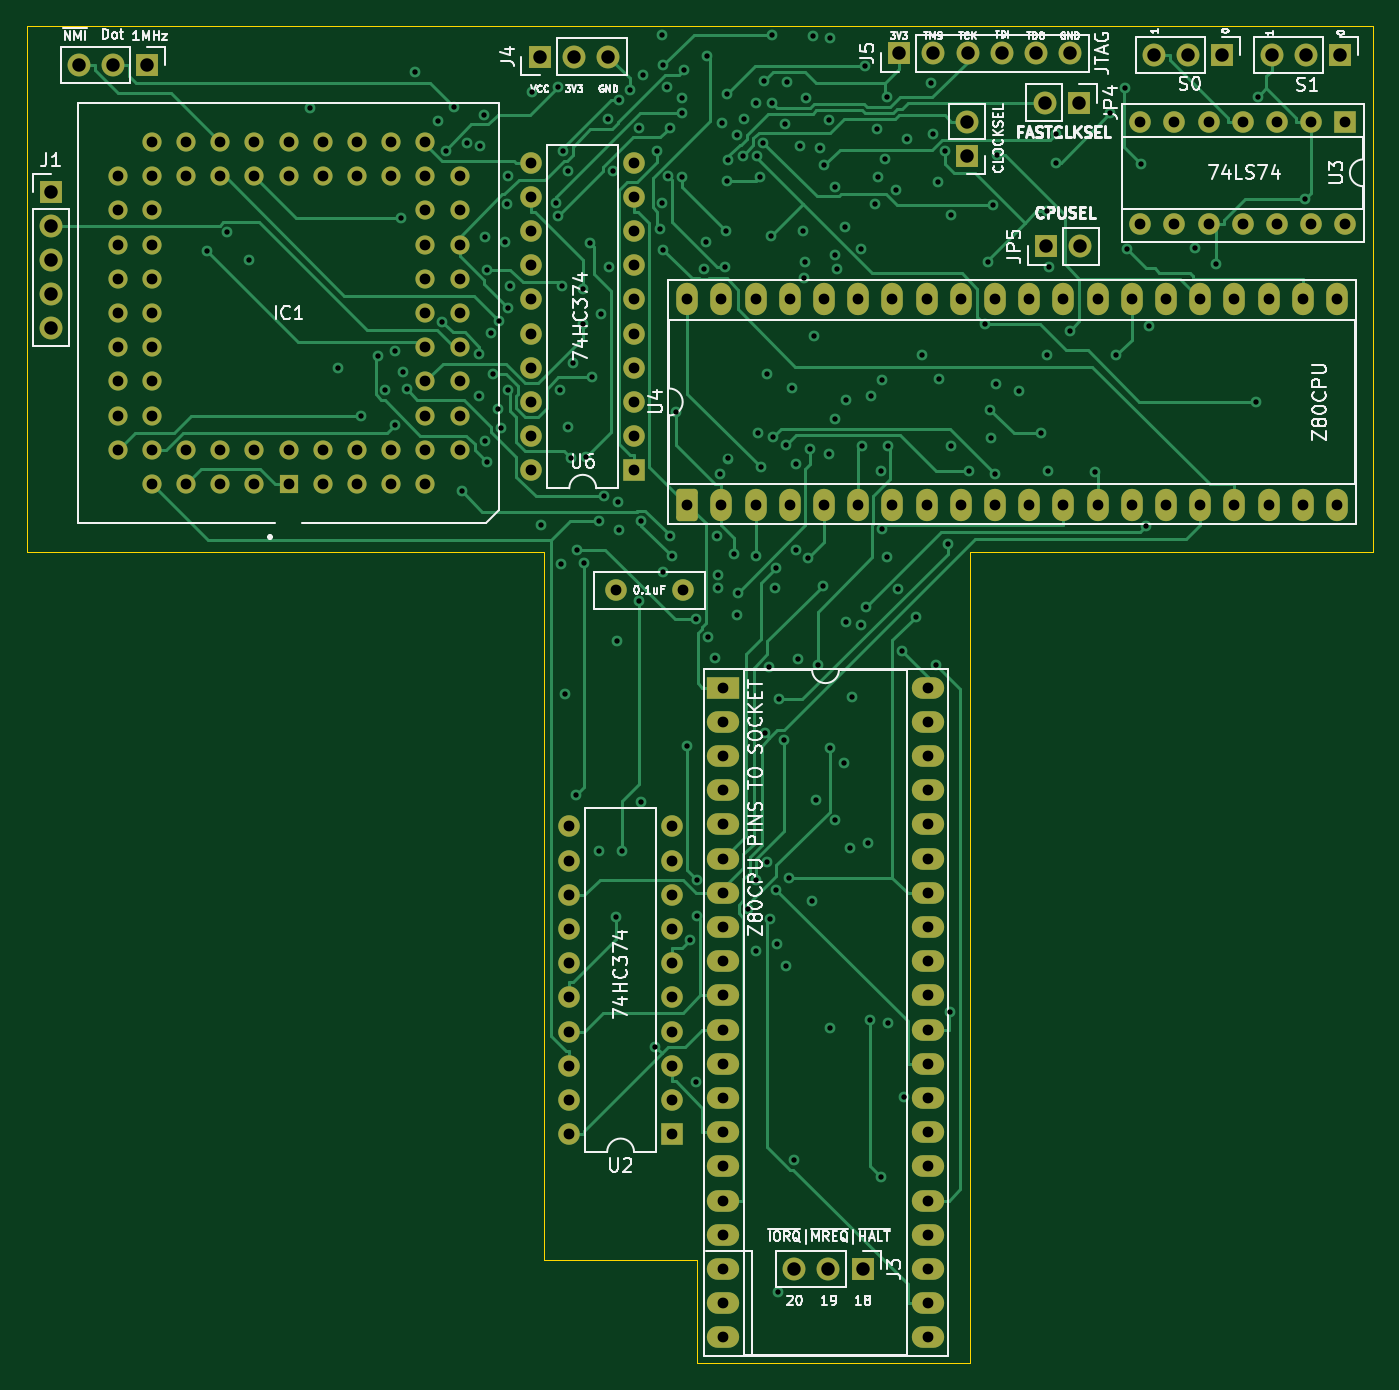
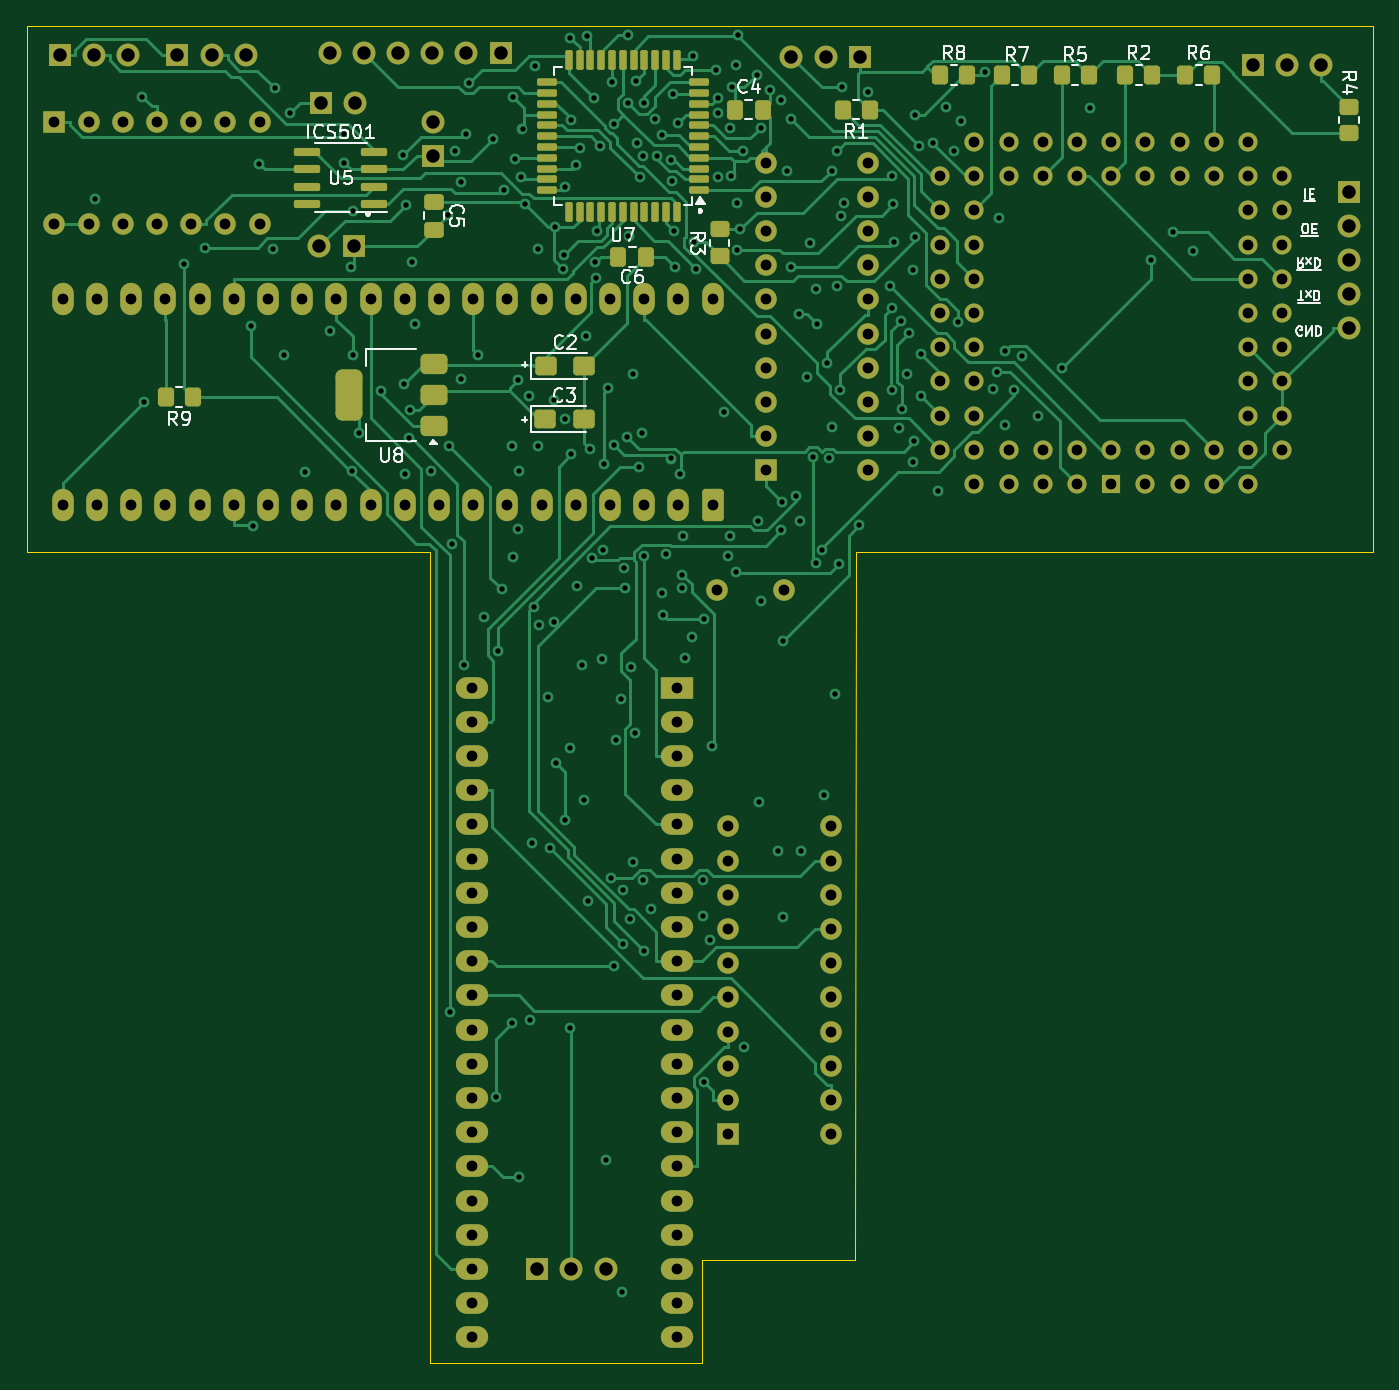
Circuit board: 11 layer files. Board 100.0 x 99.3 mm.
- bottom_copper: z80-dot-gal-B_Cu.gbl (66557 bytes)
- bottom_mask: z80-dot-gal-B_Mask.gbs (11379 bytes)
- paste: z80-dot-gal-B_Paste.gbp (4637 bytes)
- bottom_silk: z80-dot-gal-B_Silkscreen.gbo (45124 bytes)
- outline: z80-dot-gal-Edge_Cuts.gm1 (985 bytes)
- top_copper: z80-dot-gal-F_Cu.gtl (49483 bytes)
- top_mask: z80-dot-gal-F_Mask.gts (7738 bytes)
- paste: z80-dot-gal-F_Paste.gtp (451 bytes)
- top_silk: z80-dot-gal-F_Silkscreen.gto (88805 bytes)
- drill: z80-dot-gal-NPTH.drl (269 bytes)
- drill: z80-dot-gal-PTH.drl (8744 bytes)

=== bottom_copper: z80-dot-gal-B_Cu.gbl (66557 bytes, source omitted) ===
=== bottom_mask: z80-dot-gal-B_Mask.gbs (11379 bytes, source omitted) ===
=== paste: z80-dot-gal-B_Paste.gbp ===
%TF.GenerationSoftware,KiCad,Pcbnew,9.0.7*%
%TF.CreationDate,2026-02-09T22:59:06+01:00*%
%TF.ProjectId,z80-dot-gal,7a38302d-646f-4742-9d67-616c2e6b6963,4*%
%TF.SameCoordinates,Original*%
%TF.FileFunction,Paste,Bot*%
%TF.FilePolarity,Positive*%
%FSLAX46Y46*%
G04 Gerber Fmt 4.6, Leading zero omitted, Abs format (unit mm)*
G04 Created by KiCad (PCBNEW 9.0.7) date 2026-02-09 22:59:06*
%MOMM*%
%LPD*%
G01*
G04 APERTURE LIST*
G04 Aperture macros list*
%AMRoundRect*
0 Rectangle with rounded corners*
0 $1 Rounding radius*
0 $2 $3 $4 $5 $6 $7 $8 $9 X,Y pos of 4 corners*
0 Add a 4 corners polygon primitive as box body*
4,1,4,$2,$3,$4,$5,$6,$7,$8,$9,$2,$3,0*
0 Add four circle primitives for the rounded corners*
1,1,$1+$1,$2,$3*
1,1,$1+$1,$4,$5*
1,1,$1+$1,$6,$7*
1,1,$1+$1,$8,$9*
0 Add four rect primitives between the rounded corners*
20,1,$1+$1,$2,$3,$4,$5,0*
20,1,$1+$1,$4,$5,$6,$7,0*
20,1,$1+$1,$6,$7,$8,$9,0*
20,1,$1+$1,$8,$9,$2,$3,0*%
G04 Aperture macros list end*
%ADD10RoundRect,0.250000X-0.475000X0.337500X-0.475000X-0.337500X0.475000X-0.337500X0.475000X0.337500X0*%
%ADD11RoundRect,0.250000X-0.350000X-0.450000X0.350000X-0.450000X0.350000X0.450000X-0.350000X0.450000X0*%
%ADD12RoundRect,0.250000X0.337500X0.475000X-0.337500X0.475000X-0.337500X-0.475000X0.337500X-0.475000X0*%
%ADD13RoundRect,0.250000X0.545000X0.445000X-0.545000X0.445000X-0.545000X-0.445000X0.545000X-0.445000X0*%
%ADD14RoundRect,0.250000X0.350000X0.450000X-0.350000X0.450000X-0.350000X-0.450000X0.350000X-0.450000X0*%
%ADD15RoundRect,0.137500X-0.600000X-0.137500X0.600000X-0.137500X0.600000X0.137500X-0.600000X0.137500X0*%
%ADD16RoundRect,0.137500X-0.137500X-0.600000X0.137500X-0.600000X0.137500X0.600000X-0.137500X0.600000X0*%
%ADD17RoundRect,0.250000X0.450000X-0.350000X0.450000X0.350000X-0.450000X0.350000X-0.450000X-0.350000X0*%
%ADD18RoundRect,0.150000X-0.825000X-0.150000X0.825000X-0.150000X0.825000X0.150000X-0.825000X0.150000X0*%
%ADD19RoundRect,0.375000X-0.625000X-0.375000X0.625000X-0.375000X0.625000X0.375000X-0.625000X0.375000X0*%
%ADD20RoundRect,0.500000X-0.500000X-1.400000X0.500000X-1.400000X0.500000X1.400000X-0.500000X1.400000X0*%
G04 APERTURE END LIST*
D10*
%TO.C,C5*%
X145674000Y-45825500D03*
X145674000Y-47900500D03*
%TD*%
D11*
%TO.C,R7*%
X101489000Y-36449000D03*
X103489000Y-36449000D03*
%TD*%
D12*
%TO.C,C6*%
X131974500Y-49911000D03*
X129899500Y-49911000D03*
%TD*%
D11*
%TO.C,R5*%
X97044000Y-36449000D03*
X99044000Y-36449000D03*
%TD*%
D13*
%TO.C,C3*%
X137414000Y-61976000D03*
X134534000Y-61976000D03*
%TD*%
D14*
%TO.C,R6*%
X89884000Y-36449000D03*
X87884000Y-36449000D03*
%TD*%
D11*
%TO.C,R9*%
X163592000Y-60325000D03*
X165592000Y-60325000D03*
%TD*%
D15*
%TO.C,U7*%
X125984000Y-44970000D03*
X125984000Y-44170000D03*
X125984000Y-43370000D03*
X125984000Y-42570000D03*
X125984000Y-41770000D03*
X125984000Y-40970000D03*
X125984000Y-40170000D03*
X125984000Y-39370000D03*
X125984000Y-38570000D03*
X125984000Y-37770000D03*
X125984000Y-36970000D03*
D16*
X127646500Y-35307500D03*
X128446500Y-35307500D03*
X129246500Y-35307500D03*
X130046500Y-35307500D03*
X130846500Y-35307500D03*
X131646500Y-35307500D03*
X132446500Y-35307500D03*
X133246500Y-35307500D03*
X134046500Y-35307500D03*
X134846500Y-35307500D03*
X135646500Y-35307500D03*
D15*
X137309000Y-36970000D03*
X137309000Y-37770000D03*
X137309000Y-38570000D03*
X137309000Y-39370000D03*
X137309000Y-40170000D03*
X137309000Y-40970000D03*
X137309000Y-41770000D03*
X137309000Y-42570000D03*
X137309000Y-43370000D03*
X137309000Y-44170000D03*
X137309000Y-44970000D03*
D16*
X135646500Y-46632500D03*
X134846500Y-46632500D03*
X134046500Y-46632500D03*
X133246500Y-46632500D03*
X132446500Y-46632500D03*
X131646500Y-46632500D03*
X130846500Y-46632500D03*
X130046500Y-46632500D03*
X129246500Y-46632500D03*
X128446500Y-46632500D03*
X127646500Y-46632500D03*
%TD*%
D13*
%TO.C,C2*%
X137373000Y-58039000D03*
X134493000Y-58039000D03*
%TD*%
D17*
%TO.C,R4*%
X77724000Y-40767000D03*
X77724000Y-38767000D03*
%TD*%
D12*
%TO.C,C4*%
X123317000Y-38989000D03*
X121242000Y-38989000D03*
%TD*%
D18*
%TO.C,U5*%
X150117000Y-45974000D03*
X150117000Y-44704000D03*
X150117000Y-43434000D03*
X150117000Y-42164000D03*
X155067000Y-42164000D03*
X155067000Y-43434000D03*
X155067000Y-44704000D03*
X155067000Y-45974000D03*
%TD*%
D19*
%TO.C,U8*%
X145694000Y-62498000D03*
X145694000Y-60198000D03*
D20*
X151994000Y-60198000D03*
D19*
X145694000Y-57898000D03*
%TD*%
D11*
%TO.C,R2*%
X92329000Y-36449000D03*
X94329000Y-36449000D03*
%TD*%
%TO.C,R1*%
X113300000Y-38989000D03*
X115300000Y-38989000D03*
%TD*%
D17*
%TO.C,R3*%
X124460000Y-49895000D03*
X124460000Y-47895000D03*
%TD*%
D14*
%TO.C,R8*%
X108061000Y-36449000D03*
X106061000Y-36449000D03*
%TD*%
M02*

=== bottom_silk: z80-dot-gal-B_Silkscreen.gbo (45124 bytes, source omitted) ===
=== outline: z80-dot-gal-Edge_Cuts.gm1 ===
%TF.GenerationSoftware,KiCad,Pcbnew,9.0.7*%
%TF.CreationDate,2026-02-09T22:59:07+01:00*%
%TF.ProjectId,z80-dot-gal,7a38302d-646f-4742-9d67-616c2e6b6963,4*%
%TF.SameCoordinates,Original*%
%TF.FileFunction,Profile,NP*%
%FSLAX46Y46*%
G04 Gerber Fmt 4.6, Leading zero omitted, Abs format (unit mm)*
G04 Created by KiCad (PCBNEW 9.0.7) date 2026-02-09 22:59:07*
%MOMM*%
%LPD*%
G01*
G04 APERTURE LIST*
%TA.AperFunction,Profile*%
%ADD10C,0.100000*%
%TD*%
G04 APERTURE END LIST*
D10*
X175897600Y-32766000D02*
X175897600Y-71831200D01*
X125730000Y-132080000D02*
X145948400Y-132080000D01*
X145948400Y-71831200D02*
X145948400Y-132080000D01*
X125730000Y-124460000D02*
X125730000Y-132080000D01*
X114350800Y-71831200D02*
X114376200Y-124460000D01*
X75946000Y-32766000D02*
X175897600Y-32766000D01*
X145948400Y-71831200D02*
X175897600Y-71831200D01*
X75946000Y-71831200D02*
X114350800Y-71831200D01*
X114376200Y-124460000D02*
X125730000Y-124460000D01*
X75946000Y-32766000D02*
X75946000Y-71831200D01*
M02*

=== top_copper: z80-dot-gal-F_Cu.gtl (49483 bytes, source omitted) ===
=== top_mask: z80-dot-gal-F_Mask.gts (7738 bytes, source omitted) ===
=== paste: z80-dot-gal-F_Paste.gtp ===
%TF.GenerationSoftware,KiCad,Pcbnew,9.0.7*%
%TF.CreationDate,2026-02-09T22:59:06+01:00*%
%TF.ProjectId,z80-dot-gal,7a38302d-646f-4742-9d67-616c2e6b6963,4*%
%TF.SameCoordinates,Original*%
%TF.FileFunction,Paste,Top*%
%TF.FilePolarity,Positive*%
%FSLAX46Y46*%
G04 Gerber Fmt 4.6, Leading zero omitted, Abs format (unit mm)*
G04 Created by KiCad (PCBNEW 9.0.7) date 2026-02-09 22:59:06*
%MOMM*%
%LPD*%
G01*
G04 APERTURE LIST*
G04 APERTURE END LIST*
M02*

=== top_silk: z80-dot-gal-F_Silkscreen.gto (88805 bytes, source omitted) ===
=== drill: z80-dot-gal-NPTH.drl ===
M48
; DRILL file {KiCad 9.0.7} date 2026-02-09T22:59:37+0100
; FORMAT={-:-/ absolute / metric / decimal}
; #@! TF.CreationDate,2026-02-09T22:59:37+01:00
; #@! TF.GenerationSoftware,Kicad,Pcbnew,9.0.7
; #@! TF.FileFunction,NonPlated,1,4,NPTH
FMAT,2
METRIC
%
G90
G05
M30

=== drill: z80-dot-gal-PTH.drl (8744 bytes, source omitted) ===
